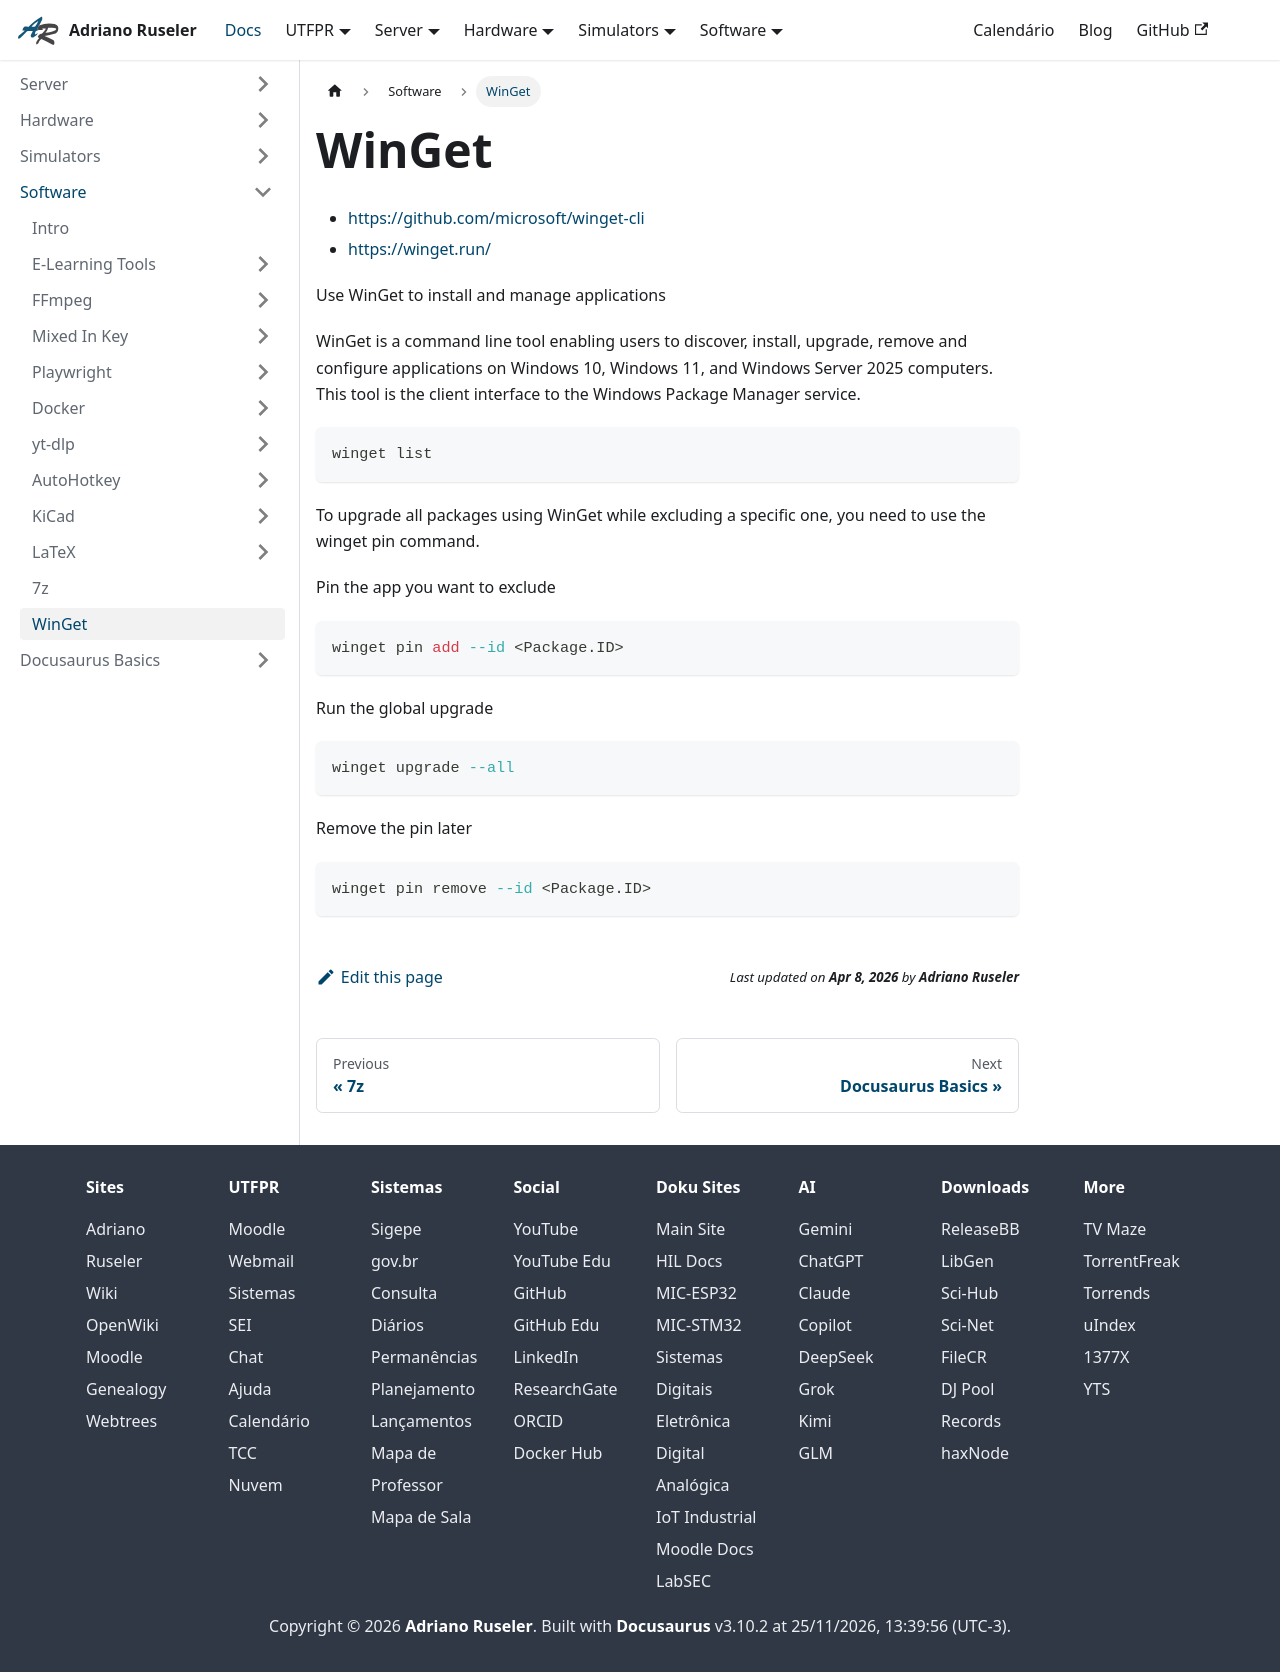

repository: AdrianoRuseler/site · page: docs/tools/winget.html · generator: docusaurus

---
id: winget
title: WinGet
description: Use WinGet to install and manage applications
---

- https://github.com/microsoft/winget-cli
- https://winget.run/

Use WinGet to install and manage applications

WinGet is a command line tool enabling users to discover, install, upgrade, remove and configure applications on Windows 10, Windows 11, and Windows Server 2025 computers. This tool is the client interface to the Windows Package Manager service.

```bash
winget list
```

To upgrade all packages using WinGet while excluding a specific one, you need to use the winget pin command.

Pin the app you want to exclude

```bash
winget pin add --id <Package.ID>
```

Run the global upgrade

```bash
winget upgrade --all
```

Remove the pin later

```bash
winget pin remove --id <Package.ID>
```
